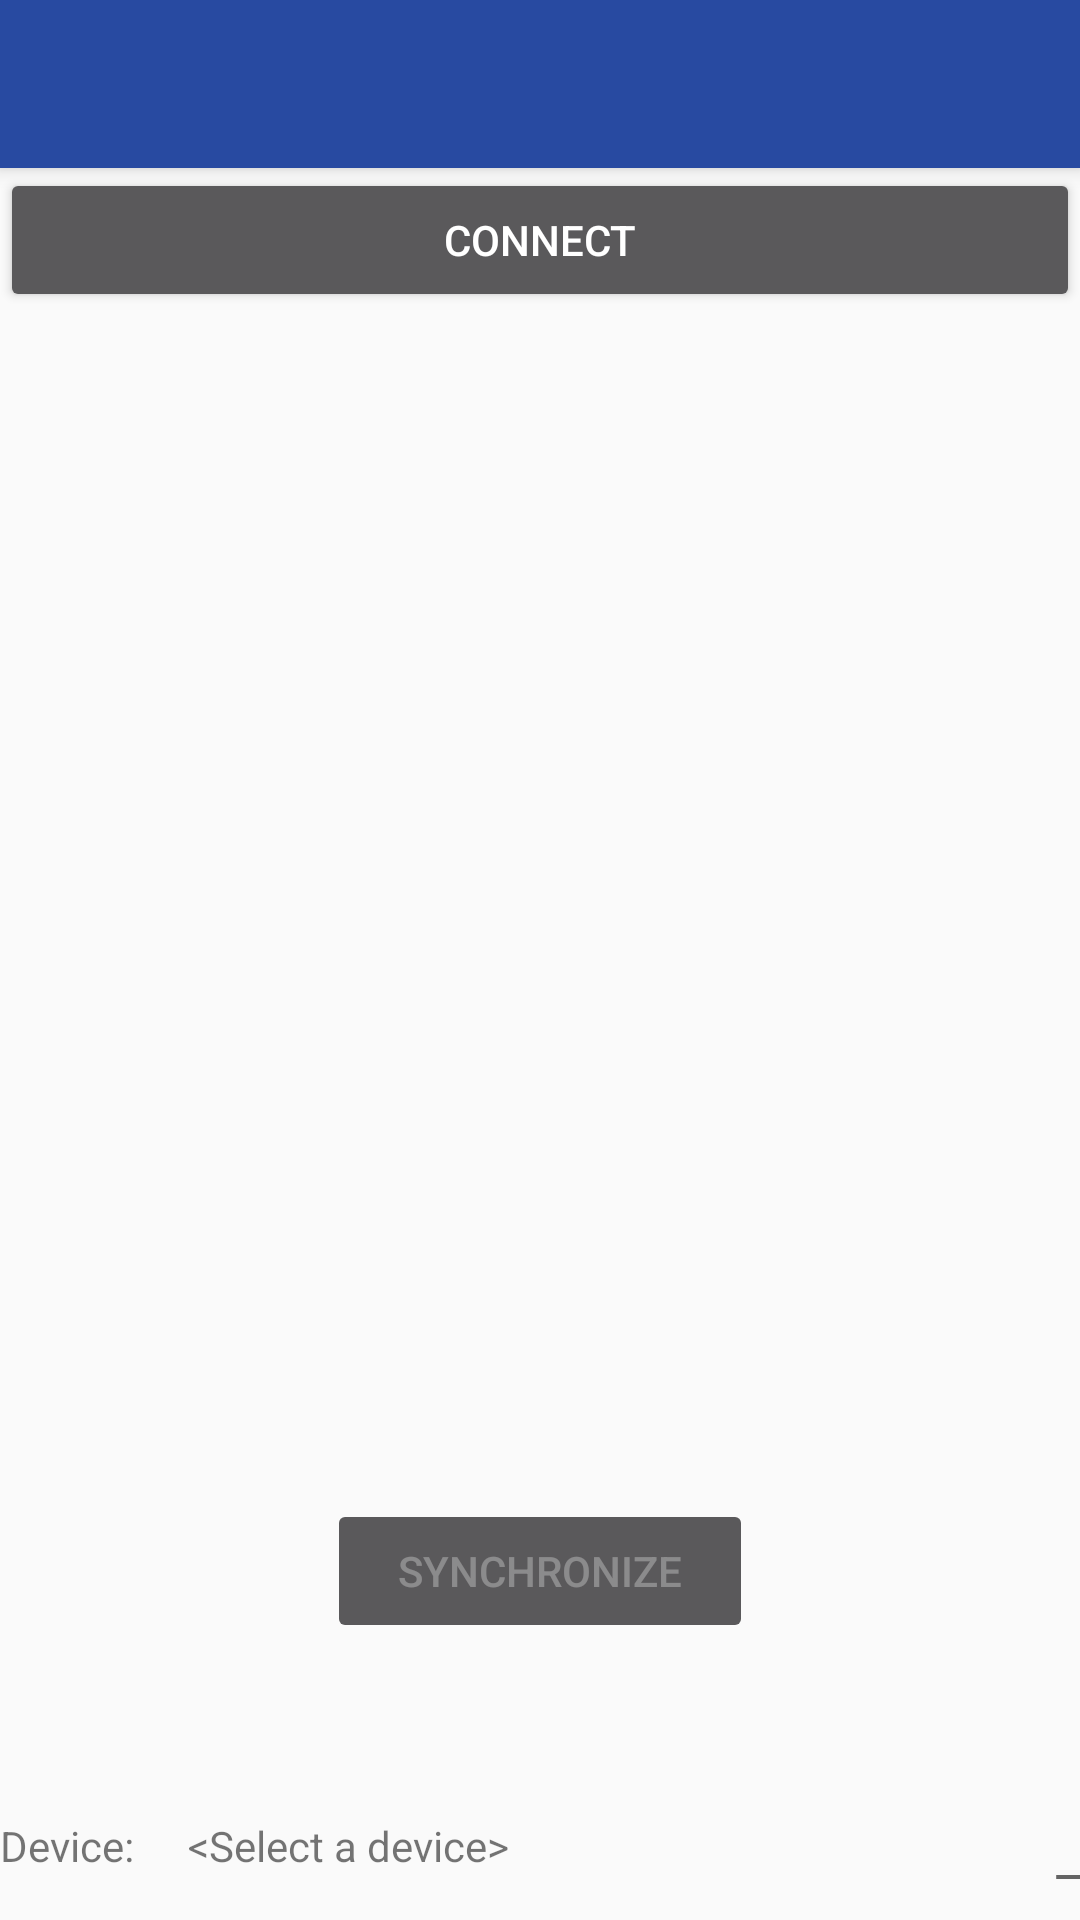

Reconstruct the res/layout file that produces this screen, plus the resources it refers to.
<!-- AndroidManifest.xml: activity theme AppTheme -->
<!-- res/layout/activity_raw.xml -->
<?xml version="1.0" encoding="utf-8"?>
<LinearLayout xmlns:android="http://schemas.android.com/apk/res/android"
    xmlns:tools="http://schemas.android.com/tools"
    android:layout_width="fill_parent"
    android:layout_height="fill_parent"
    android:orientation="vertical" >

    <android.support.v7.widget.Toolbar
        android:id="@+id/toolbar"
        android:layout_width="match_parent"
        android:layout_height="wrap_content"
        android:background="?attr/colorPrimary"
        android:elevation="@dimen/elevation_toolbar"
        android:minHeight="?attr/actionBarSize"
        android:theme="@style/ThemeOverlay.AppCompat.Dark.ActionBar"
        tools:ignore="UnusedAttribute"/>

    <LinearLayout
        android:id="@+id/linearLayout2"
        android:layout_width="match_parent"
        android:layout_height="wrap_content"
        android:orientation="horizontal" >

        <Button
            android:id="@+id/btn_select"
            android:layout_width="match_parent"
            android:layout_height="wrap_content"
            android:padding="12dp"
            android:text="Connect"
            android:theme="@style/AccentButton"/>
    </LinearLayout>

    <LinearLayout
        android:id="@+id/linearLayout3"
        android:layout_width="match_parent"
        android:layout_height="160dp"
        android:layout_weight="0.31"
        android:orientation="vertical" >

        <RelativeLayout
            android:id="@+id/RelativeLayout1"
            android:layout_width="match_parent"
            android:layout_height="292dp"
            android:layout_weight="4.11"
            android:orientation="vertical" >

            <TextView
                android:id="@+id/textView"
                android:layout_width="wrap_content"
                android:layout_height="wrap_content"
                android:text="" />

            <Button
                android:id="@+id/sendButton"
                android:layout_width="142dp"
                android:layout_height="wrap_content"
                android:layout_alignParentBottom="true"
                android:layout_centerHorizontal="true"
                android:layout_marginBottom="48dp"
                android:enabled="false"
                android:text="Synchronize"
                android:theme="@style/AccentButton" />

        </RelativeLayout>
    </LinearLayout>

    <RelativeLayout
        android:layout_width="match_parent"
        android:layout_height="wrap_content"
        android:layout_marginBottom="10dp"
        android:layout_marginTop="10dp"
        android:orientation="vertical" >

        <TextView
            android:id="@+id/deviceLabel"
            android:layout_width="wrap_content"
            android:layout_height="wrap_content"
            android:layout_alignParentLeft="true"
            android:layout_alignParentTop="true"
            android:text="@string/device" />

        <TextView
            android:id="@+id/deviceName"
            android:layout_width="wrap_content"
            android:layout_height="wrap_content"
            android:layout_alignParentTop="true"
            android:layout_marginLeft="18dp"
            android:layout_toRightOf="@+id/deviceLabel"
            android:text="@string/no_device"
            android:textAppearance="?android:attr/textAppearanceSmall" />

        <TextView
            android:id="@+id/rssival"
            android:layout_width="wrap_content"
            android:layout_height="wrap_content"
            android:layout_alignParentRight="true"
            android:layout_alignParentTop="true"
            android:text="_"
            android:textAppearance="?android:attr/textAppearanceMedium" />
    </RelativeLayout>

</LinearLayout>
<!-- resources referenced by this layout -->
<resources>
  <dimen name="elevation_toolbar">4dp</dimen>
  <string name="device">Device:</string>
  <string name="no_device">&lt;Select a device&gt;</string>
  <style name="AccentButton" parent="ThemeOverlay.AppCompat.Dark">
          <item name="colorAccent">@color/primary</item>
      </style>
  <style name="AppTheme" parent="Theme.Design.Light.NoActionBar">
          
          <item name="colorPrimary">@color/primary</item>
          <item name="colorPrimaryDark">@color/primaryDark</item>
          
          <item name="android:textColorPrimary">@android:color/black</item>
          
          <item name="colorAccent">@color/primary</item>
      </style>
  <item name="primary" type="color">#284aa1</item>
  <item name="primaryDark" type="color">#0c065b</item>
</resources>
